Run: headless pygame with SDL's dummy video driver; simulated clock (each Clock.tick advances the game by its frame time, no real sleeping); random seed 0; keys injected as events and as key.get_pressed() state; mouse plan: one left click at the window centre at the start of phase 2, then a move to the lower-right quarter at the start of phase 3.
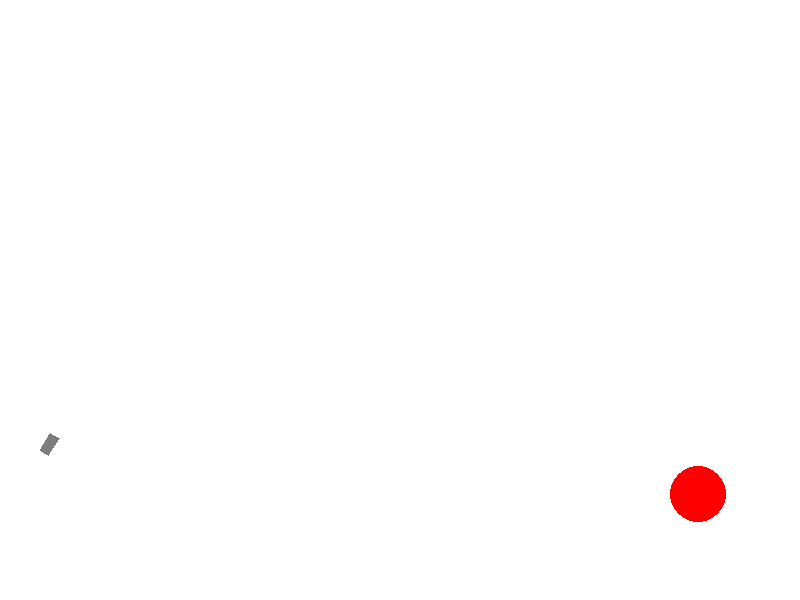
Frame 1 of 4 · flips 1–60 · no input
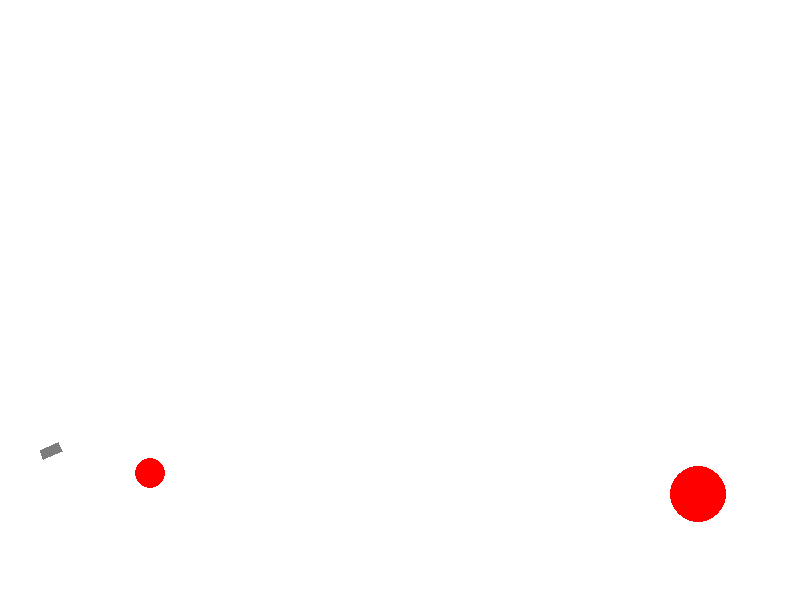
Frame 2 of 4 · flips 61–180 · clicked the window centre · tapped SPACE, RETURN · held RIGHT (→), D
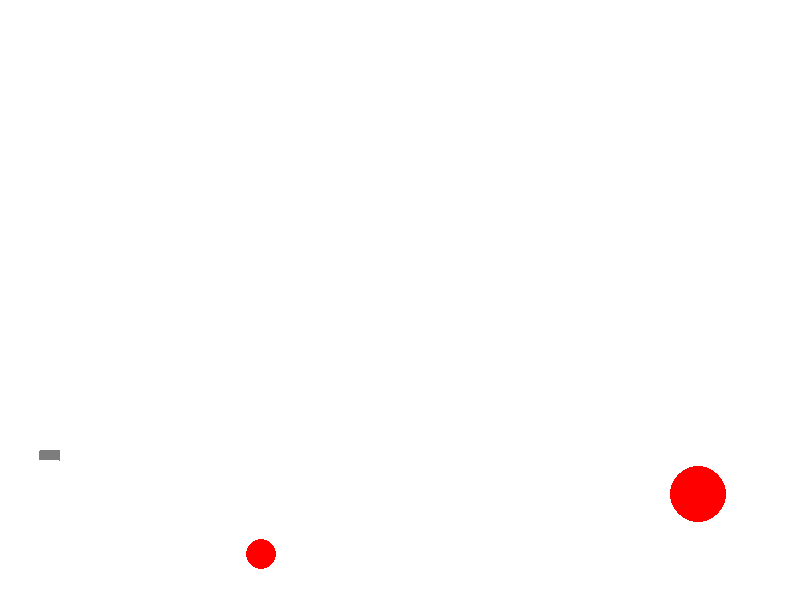
Frame 3 of 4 · flips 181–300 · moved the mouse to the lower-right quarter · held DOWN (↓), S
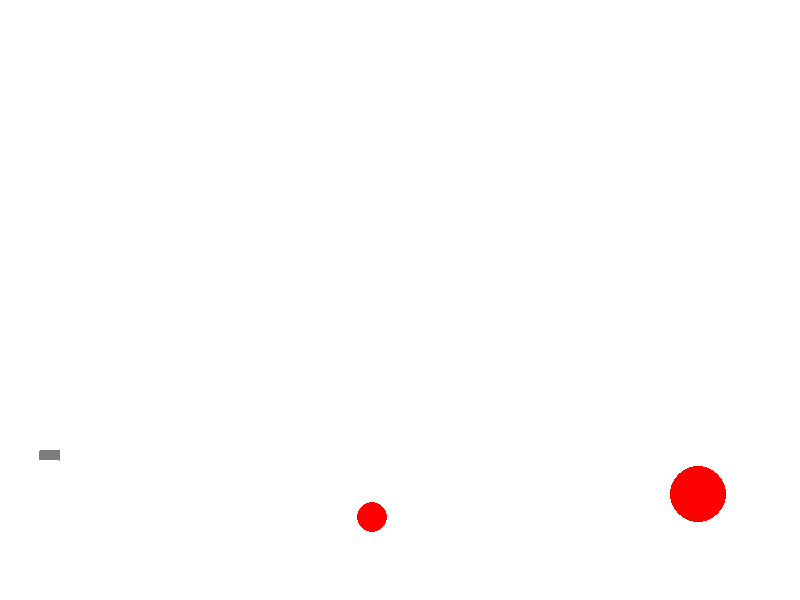
Frame 4 of 4 · flips 301–420 · held LEFT (←), A, UP (↑), W

The pygame program that drew these frames:

import math
from random import choice, randint

import pygame

FPS = 200

RED = 0xFF0000
BLUE = 0x0000FF
YELLOW = 0xFFC91F
GREEN = 0x00FF00
MAGENTA = 0xFF03B8
CYAN = 0x00FFCC
BLACK = (0, 0, 0)
WHITE = 0xFFFFFF
GREY = 0x7D7D7D
GAME_COLORS = [RED, BLUE, YELLOW, GREEN, MAGENTA, CYAN]

WIDTH = 800
HEIGHT = 600


class Ball:
    def __init__(self, screen: pygame.Surface, x=40, y=450):
        """ Конструктор класса ball

        Args:
        x - начальное положение мяча по горизонтали
        y - начальное положение мяча по вертикали
        """
        self.screen = screen
        self.x = x
        self.y = y
        self.r = 10
        self.vx = 0
        self.vy = 0
        self.color = choice(GAME_COLORS)
        self.live = 30

    def move(self):
        """Переместить мяч по прошествии единицы времени.

        Метод описывает перемещение мяча за один кадр перерисовки. То есть, обновляет значения
        self.x и self.y с учетом скоростей self.vx и self.vy, силы гравитации, действующей на мяч,
        и стен по краям окна (размер окна 800х600).
        """
        t = 0.1
        g = 9.81

        if self.x >= 800 - self.r:
            self.x = 800 - self.r
            self.vx *= -0.7

        if self.x <= self.r:
            self.x = self.r
            self.vx *= -0.7

        if self.y > 600 - self.r:
            self.y = 600 - self.r
            self.vy *= -0.7

        if self.y <= self.r:
            self.y = self.r
            self.vy *= -0.7

        self.x += self.vx * t
        self.y -= self.vy * t
        self.vy = self.vy - g * t ** 2

    def draw(self):
        pygame.draw.circle(
            self.screen,
            self.color,
            (self.x, self.y),
            self.r
        )

    def hittest(self, obj):
        """Функция проверяет сталкивалкивается ли данный обьект с целью, описываемой в обьекте obj.

        Args:
            obj: Обьект, с которым проверяется столкновение.
        Returns:
            Возвращает True в случае столкновения мяча и цели. В противном случае возвращает False.
        """
        d = math.sqrt((self.x - obj.x) ** 2 + (self.y - obj.y) ** 2)

        if d <= obj.r + self.r:
            return True
        else:
            return False


class Gun:
    def __init__(self, screen):
        self.screen = screen
        self.f2_power = 10
        self.f2_on = 0
        self.an = 1
        self.color = GREY
        self.point1 = [40, 450]
        self.height = 20
        self.width = 10

    def fire2_start(self, event):
        self.f2_on = 1

    def fire2_end(self, event):
        """Выстрел мячом.

        Происходит при отпускании кнопки мыши.
        Начальные значения компонент скорости мяча vx и vy зависят от положения мыши.
        """
        global balls, bullet
        bullet += 1
        new_ball = Ball(self.screen)
        new_ball.r += 5
        angle = math.atan2((event.pos[1] - new_ball.y), (event.pos[0] - new_ball.x))
        new_ball.vx = self.f2_power * math.cos(angle)
        new_ball.vy = - self.f2_power * math.sin(angle)
        balls.append(new_ball)
        self.f2_on = 0
        self.f2_power = 10

    def targetting(self, event):
        """Прицеливание. Зависит от положения мыши."""
        if event:
            x = event.pos[0] - 20
            y = 450 - event.pos[1]
            if x == 0:
                x = 1
            self.an = math.atan(y / x)
        if self.f2_on:
            self.color = RED
        else:
            self.color = GREY

    def draw(self):

        point2 = [self.point1[0] + self.height, self.point1[1]]
        point3 = [self.point1[0], self.point1[1] - self.width]
        point4 = [self.height + self.point1[0], -self.width + self.point1[1]]
        pygame.draw.polygon(self.screen, self.color, (self.point1, rotate_point(point2, self.an, self.point1),
                                                      rotate_point(point4, self.an, self.point1),
                                                      rotate_point(point3, self.an, self.point1)))

    def power_up(self):
        if self.f2_on:
            if self.f2_power < 100:
                self.f2_power += 1
            self.color = RED
        else:
            self.color = GREY


class Target(Ball):

    def __init__(self, screen):
        self.screen = screen
        self.x = None
        self.y = None
        self.r = None
        self.color = None
        self.points = 0
        self.live = 1
        self.new_target()

    def new_target(self):
        """ Инициализация новой цели. """
        x = self.x = randint(600, 780)
        y = self.y = randint(300, 550)
        r = self.r = randint(2, 50)
        color = self.color = RED

    def hit(self, points=1):
        """Попадание шарика в цель."""
        self.points += points

    def draw(self):
        pygame.draw.circle(
            self.screen,
            self.color,
            (self.x, self.y),
            self.r
        )


def rotate_point(point, angle, origin):
    x = origin[0] + math.cos(angle) * (point[0] - origin[0]) - math.sin(angle) * (point[1] - origin[1])
    y = origin[1] + math.sin(angle) * (-point[0] + origin[0]) + math.cos(angle) * (-point[1] + origin[1])

    point[0] = x
    point[1] = y

    return x, y

pygame.init()
screen = pygame.display.set_mode((WIDTH, HEIGHT))
bullet = 0
balls = []

clock = pygame.time.Clock()
gun = Gun(screen)
target = Target(screen)
finished = False

while not finished:
    screen.fill(WHITE)
    gun.draw()
    target.draw()
    for b in balls:
        b.draw()
    pygame.display.update()

    clock.tick(FPS)
    for event in pygame.event.get():
        if event.type == pygame.QUIT:
            finished = True
        elif event.type == pygame.MOUSEBUTTONDOWN:
            gun.fire2_start(event)
        elif event.type == pygame.MOUSEBUTTONUP:
            gun.fire2_end(event)
        elif event.type == pygame.MOUSEMOTION:
            gun.targetting(event)

    for b in balls:
        b.move()
        # b.vx <= 1 and b.y == HEIGHT - b.r:
        #     balls.remove(b)
        if b.hittest(target) and target.live:
            target.live = 0
            target.hit()
            target.new_target()

    gun.power_up()

pygame.quit()
